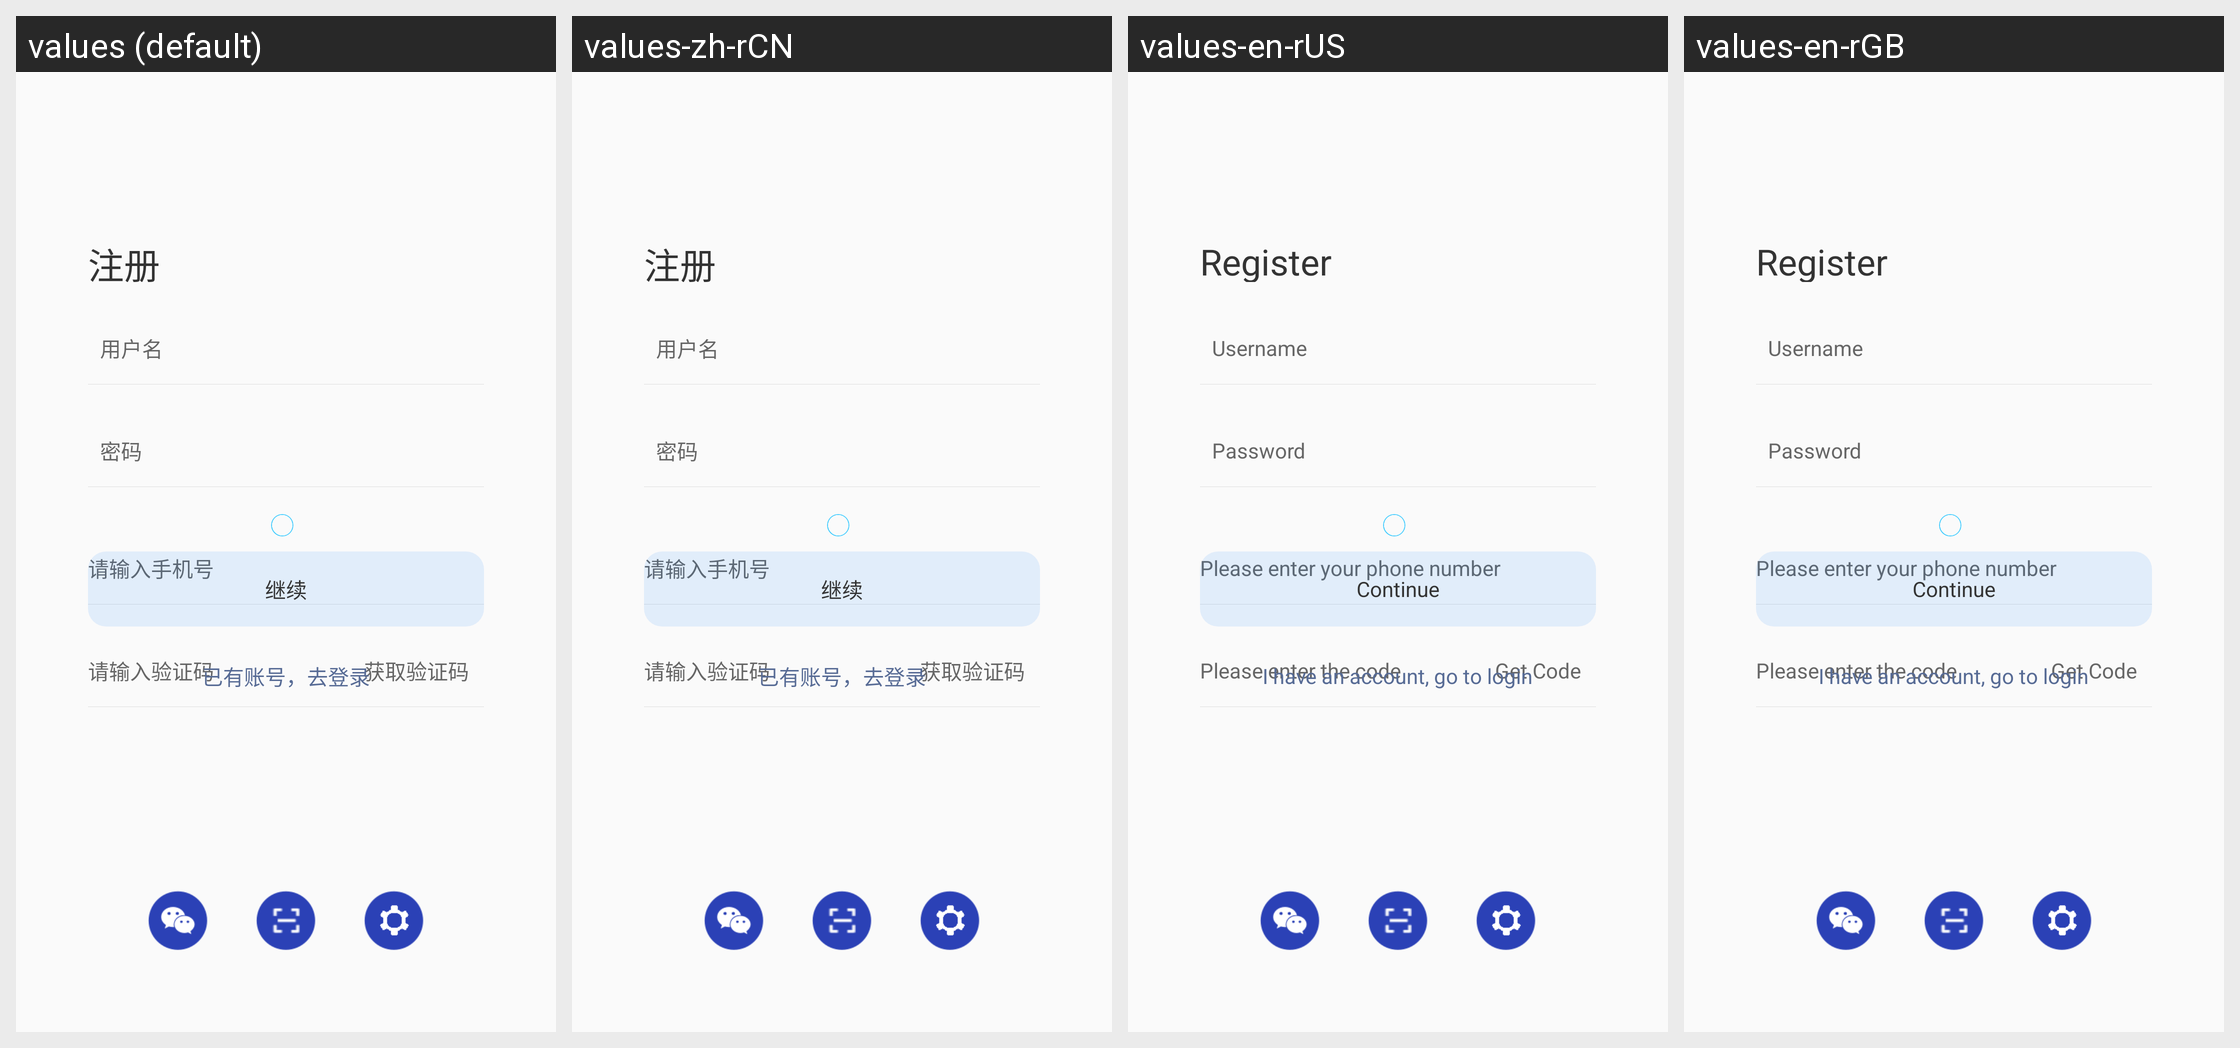

Here is an Android app screen in its default locale and in the app's own translations. Write out the translated-string differences for the strings that appear on this screen.
Android screen res/layout/activity_register.xml rendered under 4 locales, left to right: values (default), values-zh-rCN, values-en-rUS, values-en-rGB. Device: Nexus 5 (rendered at 1080×1920; each locale shown at half size, 540×960, under a caption strip naming it); theme ActivityAnimation.
Strings drawn on this screen, with the default value and each locale's value (text and hints the layout hard-codes, and strings that could not be matched under every locale, appear in the picture but are not listed):

register
  values: 注册
  values-zh-rCN: 注册
  values-en-rUS: Register
  values-en-rGB: Register

register_user_name_hint
  values: 用户名
  values-zh-rCN: 用户名
  values-en-rUS: Username
  values-en-rGB: Username

register_user_pwd_hint
  values: 密码
  values-zh-rCN: 密码
  values-en-rUS: Password
  values-en-rGB: Password

register_user_phone_hint
  values: 请输入手机号
  values-zh-rCN: 请输入手机号
  values-en-rUS: Please enter your phone number
  values-en-rGB: Please enter your phone number

get_captcha
  values: 获取验证码
  values-zh-rCN: 获取验证码
  values-en-rUS: Get Code
  values-en-rGB: Get Code

register_user_verify_hint
  values: 请输入验证码
  values-zh-rCN: 请输入验证码
  values-en-rUS: Please enter the code
  values-en-rGB: Please enter the code

verify_continue
  values: 继续
  values-zh-rCN: 继续
  values-en-rUS: Continue
  values-en-rGB: Continue

go_to_login
  values: 已有账号，去登录
  values-zh-rCN: 已有账号，去登录
  values-en-rUS: I have an account, go to login
  values-en-rGB: I have an account, go to login
